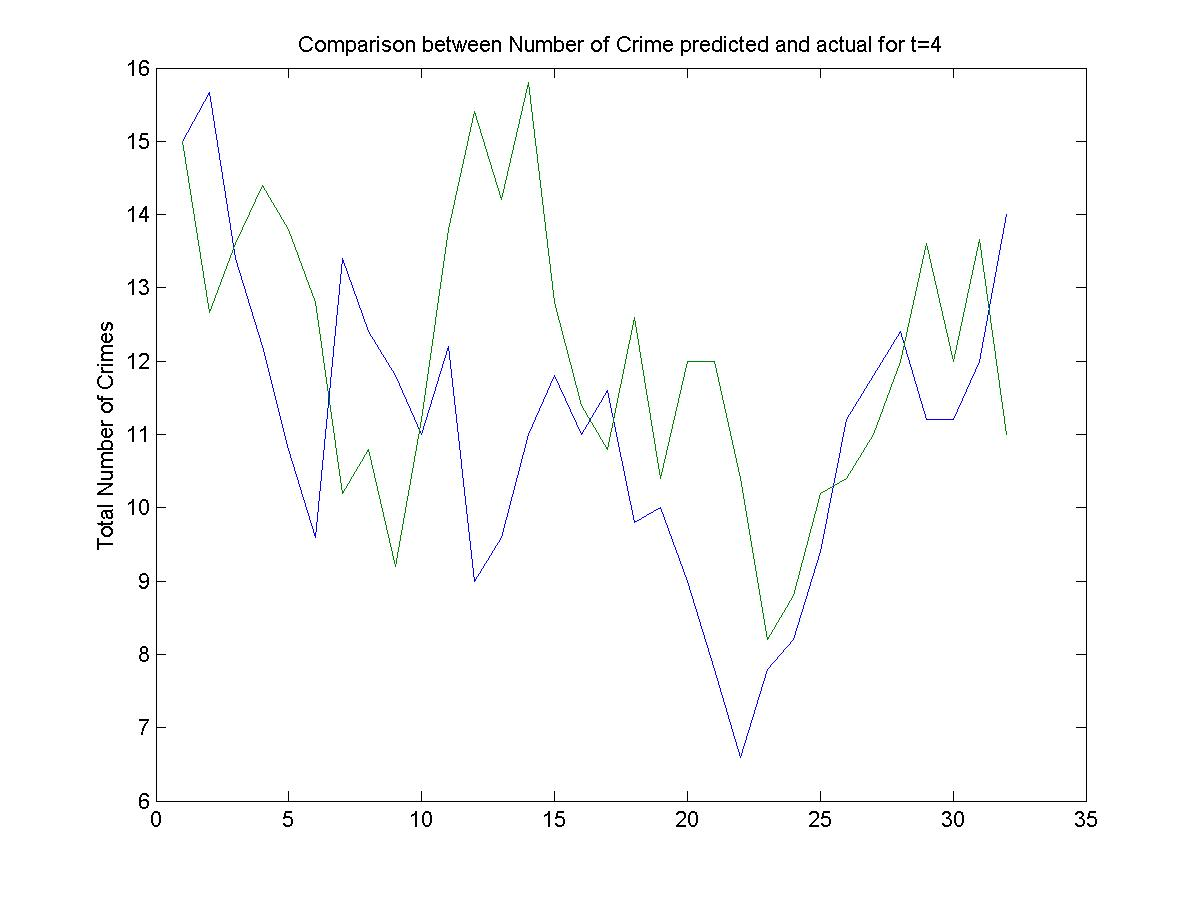

The data file committed next to this chart (first rows):
15, 15
20, 12
12, 11
6, 19
14, 11
9, 19
13, 9
6, 6
25, 6
9, 14
6, 11
9, 19
12, 19
9, 14
12, 8
13, 19
13, 4
8, 12
12, 11
3, 17
14, 8
8, 12
2, 12
6, 3
9, 6
16, 11
14, 19
11, 13
9, 6
12, 11
10, 19
14, 11
